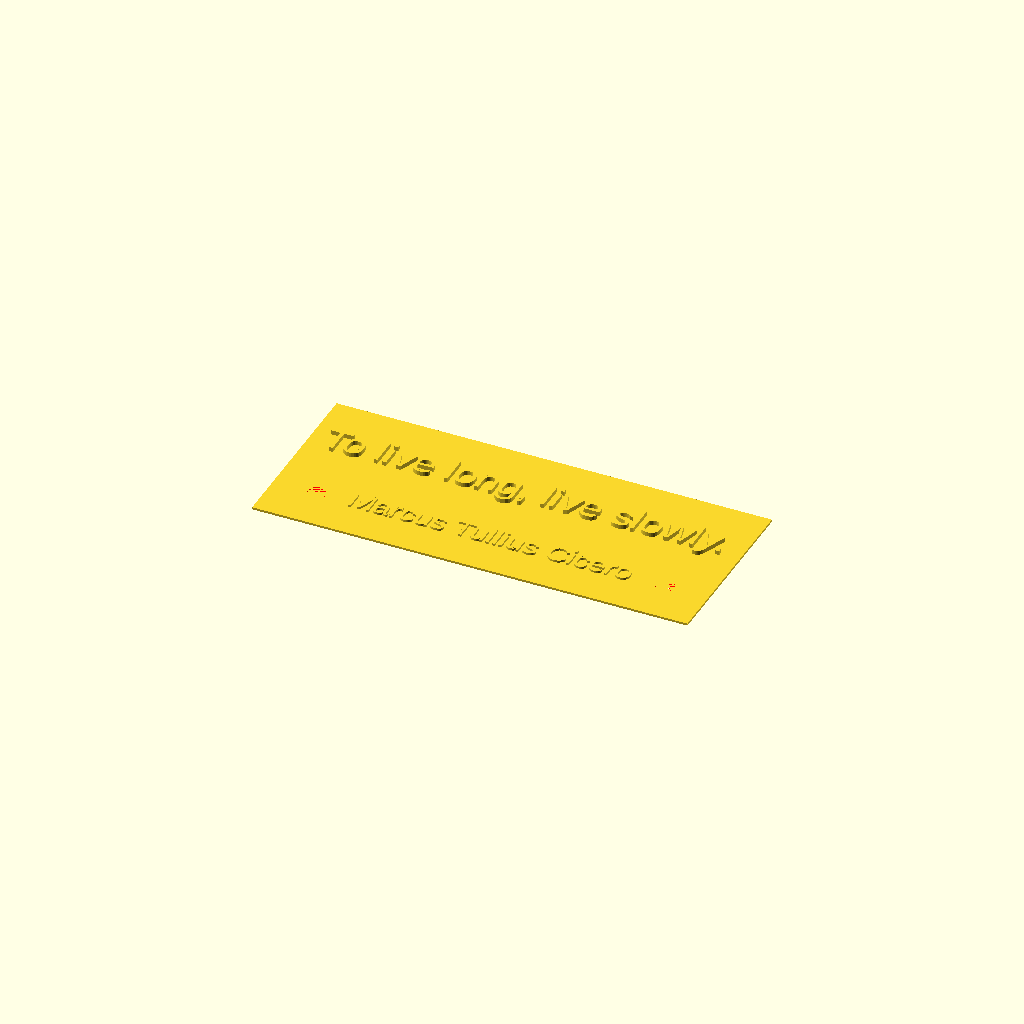
Cell 1: the model at its default parameters.
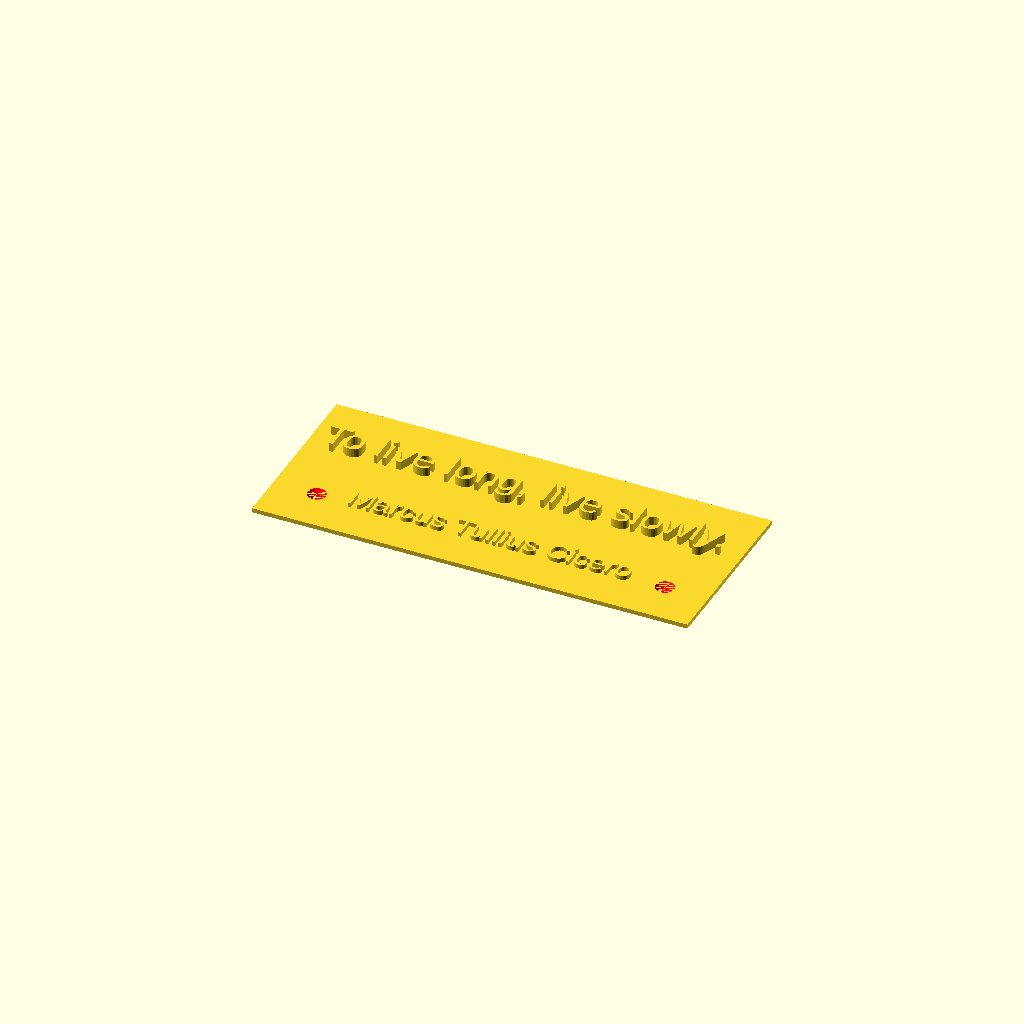
Cell 2 — t set to 1.2, the other parameters unchanged.
All cells are drawn from one camera (rotation 55°, 0°, 25°, orthographic, colour scheme Cornfield), so only the parameter changes between them.
The OpenSCAD source (LiveSlowly.scad):
$fn=24;

t=0.6;

zitat="To live long, live slowly.";
urheber="Marcus Tullius Cicero";

linear_extrude(t*2)
text(zitat, size=8, halign="center");

translate([0,-20,0])
linear_extrude(t)
text(urheber, size=6, halign="center");

/* Copy from here */

//Schraube oben durchmesser
sod=5;
//Schraube unten durchmesser
sud=2;
//Schraubenkopflänge
skl=t;

module schraube()
{
    color("red")
    translate([0,0,-t/2])
    rotate([180,0,0])
    cylinder(skl, d1=sod,d2=sud);
}

x=48;
y=17.5;

difference()
{
d=-5;
translate([0,d,-t])
cube([120,45-d,t], center=true);


translate([x,-y,0])
schraube();

translate([-x,-y,0])
schraube();
}
Customizer parameters (derived from the source; name, type, default, range or options):
t: number, default 0.6
zitat: string, default "To live long, live slowly."
urheber: string, default "Marcus Tullius Cicero"
sod: number, default 5
sud: number, default 2
